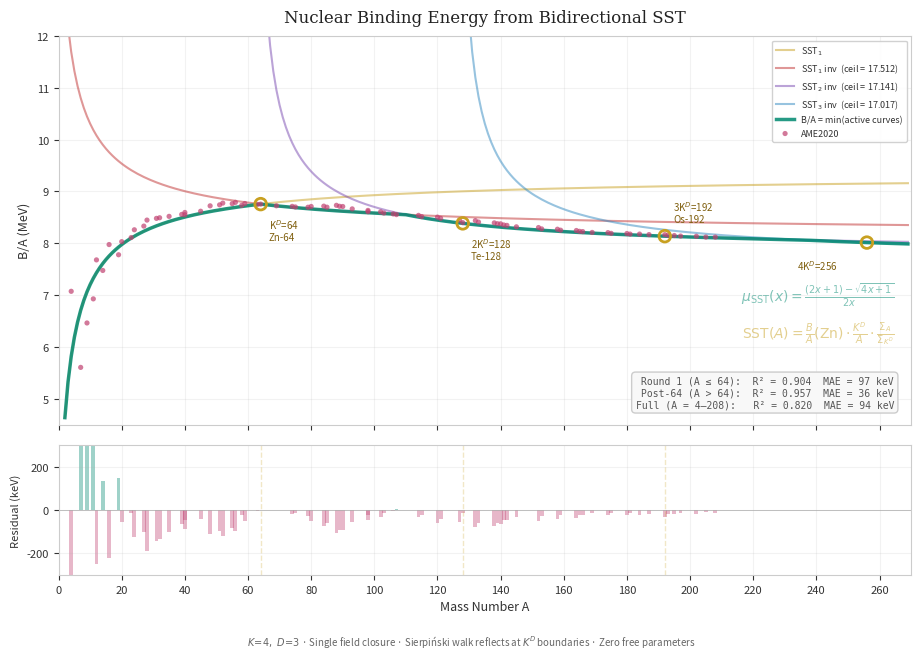

Recreate this plot in Python.
#!/usr/bin/env python3
"""
GFD Nuclear Binding Energy — Single Field Closure
===================================================
Publication chart: SST binding energy curve vs experimental data.

One field closure. One curve shape — the SST quadratic summed along the
Sierpinski walk — plotted and inverted at each K^D boundary.

  Round 1 (A = 0 to 64):
    SST_1      — rising curve, walk fills from position 1
    SST_1_inv  — CEIL_1 - SST_1, first reflection at K^D = 64

  Round 2 (A = 64 onward):
    SST_2_inv  — CEIL_2 - SST_local(A-64), walk restarts at A = 64

  Round 3 (A = 128 onward):
    SST_3_inv  — CEIL_3 - SST_local(A-128), walk restarts at A = 128

B/A = min(active curves)

Ceiling rule
------------
One rule, applied uniformly:

  Ceiling = max_fill + envelope(boundary)

  Max fill = B/A(Zn) = 8.756 MeV — one complete Sierpinski walk.
  Envelope at boundary = predicted B/A where that round begins.

  CEIL_1 = 8.756 + 8.756 = 17.512  (at A=64)
  CEIL_2 = 8.756 + 8.385 = 17.141  (at A=128)
  CEIL_3 = 8.756 + 8.199 = 16.955  (at A=192)

The drops between ceilings (0.371, 0.186) decay with ratio
mu_SST(2) = 1/2 — the bound-state field origin. This is a
consequence of the sum rule, not a separate construction.

Stephen Nelson — Gravity Field Dynamics
"""

import math
import numpy as np
import matplotlib
matplotlib.use('Agg')
import matplotlib.pyplot as plt
from matplotlib.ticker import MultipleLocator

# =====================================================================
# STRUCTURAL CONSTANTS
# =====================================================================
K = 4; D = 3; KD = K**D  # 64

def mu_sst(x):
    """SST quadratic: bound-state constitutive law."""
    if x <= 0: return 0
    return ((2*x + 1) - math.sqrt(4*x + 1)) / (2*x)

# =====================================================================
# ENERGY SCALE — calibrated from Zn-64 (full Sierpinski fill)
# =====================================================================
BA_ZN = 8.756  # experimental B/A for Zn-64, MeV
MAX_FILL = BA_ZN  # one complete 64-position walk
SUM_KD = sum(mu_sst(i*i) for i in range(1, KD + 1))  # 59.928

def sst_curve(A):
    """Rising SST curve: B/A(Zn) * (K^D / A) * (sum_A / sum_KD).
    No opaque SCALE constant. Every term is physical."""
    if A < 1: return 0
    sum_A = sum(mu_sst(i*i) for i in range(1, A + 1))
    return BA_ZN * (KD / A) * (sum_A / SUM_KD)

def sst_local(n):
    """SST curve for a walk restarted from position 1, covering n positions."""
    if n < 1: return 0
    sum_n = sum(mu_sst(i*i) for i in range(1, n + 1))
    return BA_ZN * (KD / n) * (sum_n / SUM_KD)

# =====================================================================
# CEILING DERIVATION
# =====================================================================
# Rule: ceiling = max_fill + envelope(boundary)
#
# The ceiling at each K^D boundary is the walk's full potential (8.756 MeV)
# plus the binding energy the field has already established at that point.
#
# The circular dependency (ceiling depends on envelope, envelope depends on
# ceiling) is resolved algebraically at each level using the paper's formula.

# --- Round 1 ceiling ---
# At A=64, envelope = B/A(Zn) = 8.756 (walk just peaked)
CEIL_1 = MAX_FILL + BA_ZN  # 17.512

# --- Round 2 ceiling ---
# Algebraic resolution of the bootstrap at A=128:
ba_128_r1inv = CEIL_1 - sst_curve(128)
delta_r1 = BA_ZN - ba_128_r1inv
CEIL_2 = BA_ZN + ba_128_r1inv - delta_r1 / 2  # 17.141

# Converged envelope at A=128
ba_128 = min(sst_curve(128), CEIL_1 - sst_curve(128),
             CEIL_2 - sst_local(128 - 64))

# --- Round 3 ceiling ---
# Same algebraic resolution at A=192:
ba_192_r2inv = CEIL_2 - sst_local(192 - 64)
ba_192_r1inv = CEIL_1 - sst_curve(192)
ba_192_from_r12 = min(sst_curve(192), ba_192_r1inv, ba_192_r2inv)
delta_r2 = ba_128 - ba_192_from_r12
CEIL_3 = ba_128 + MAX_FILL - delta_r2 / 2

# Converged envelope at A=192
ba_192 = min(sst_curve(192), CEIL_1 - sst_curve(192),
             CEIL_2 - sst_local(192 - 64),
             CEIL_3 - sst_local(192 - 128))

# --- Verify sum rule at all levels ---
ceil_1_check = MAX_FILL + BA_ZN
ceil_2_check = MAX_FILL + ba_128
ceil_3_check = MAX_FILL + ba_192

drop_1 = CEIL_1 - CEIL_2
drop_2 = CEIL_2 - CEIL_3
ratio = drop_2 / drop_1 if drop_1 != 0 else 0

print(f"=== Ceiling derivation: ceiling = max_fill + envelope(boundary) ===")
print(f"")
print(f"Max fill = {MAX_FILL:.4f} MeV (one complete Sierpinski walk)")
print(f"")
print(f"Round 1:  envelope(64)  = {BA_ZN:.4f}  →  CEIL_1 = {MAX_FILL:.3f} + {BA_ZN:.3f}  = {CEIL_1:.4f}")
print(f"Round 2:  envelope(128) = {ba_128:.4f}  →  CEIL_2 = {MAX_FILL:.3f} + {ba_128:.3f} = {CEIL_2:.4f}")
print(f"Round 3:  envelope(192) = {ba_192:.4f}  →  CEIL_3 = {MAX_FILL:.3f} + {ba_192:.3f} = {CEIL_3:.4f}")
print(f"")
print(f"Sum rule verification:")
print(f"  CEIL_1 = {CEIL_1:.4f},  max_fill + ba(64)  = {ceil_1_check:.4f},  diff = {abs(CEIL_1 - ceil_1_check):.6f}")
print(f"  CEIL_2 = {CEIL_2:.4f},  max_fill + ba(128) = {ceil_2_check:.4f},  diff = {abs(CEIL_2 - ceil_2_check):.6f}")
print(f"  CEIL_3 = {CEIL_3:.4f},  max_fill + ba(192) = {ceil_3_check:.4f},  diff = {abs(CEIL_3 - ceil_3_check):.6f}")
print(f"")
print(f"Ceiling drops: {drop_1:.4f}, {drop_2:.4f}")
print(f"Ratio = {ratio:.4f}  (mu_SST(2) = {mu_sst(2):.4f})")

# =====================================================================
# ENVELOPE
# =====================================================================
def envelope(A):
    """Predicted B/A: minimum of all active curves."""
    vals = [sst_curve(A), CEIL_1 - sst_curve(A)]
    if A > 64:
        vals.append(CEIL_2 - sst_local(A - 64))
    if A > 128:
        vals.append(CEIL_3 - sst_local(A - 128))
    return min(vals)

# =====================================================================
# AME2020 EXPERIMENTAL DATA
# =====================================================================
AME = [
    ( 1,'H',    1, 0.000),( 2,'He',  4, 7.074),( 3,'Li',  7, 5.606),
    ( 4,'Be',  9, 6.463),( 5,'B',  11, 6.928),( 6,'C',  12, 7.680),
    ( 7,'N',  14, 7.476),( 8,'O',  16, 7.976),( 9,'F',  19, 7.779),
    (10,'Ne', 20, 8.032),(11,'Na', 23, 8.111),(12,'Mg', 24, 8.261),
    (13,'Al', 27, 8.332),(14,'Si', 28, 8.448),(15,'P',  31, 8.481),
    (16,'S',  32, 8.493),(17,'Cl', 35, 8.520),(18,'Ar', 40, 8.595),
    (19,'K',  39, 8.557),(20,'Ca', 40, 8.551),(21,'Sc', 45, 8.619),
    (22,'Ti', 48, 8.723),(23,'V',  51, 8.742),(24,'Cr', 52, 8.776),
    (25,'Mn', 55, 8.765),(26,'Fe', 56, 8.790),(27,'Co', 59, 8.768),
    (28,'Ni', 58, 8.732),(29,'Cu', 63, 8.752),(30,'Zn', 64, 8.756),
    (31,'Ga', 69, 8.724),(32,'Ge', 74, 8.713),(33,'As', 75, 8.701),
    (34,'Se', 80, 8.711),(35,'Br', 79, 8.696),(36,'Kr', 84, 8.717),
    (37,'Rb', 85, 8.697),(38,'Sr', 88, 8.733),(39,'Y',  89, 8.714),
    (40,'Zr', 90, 8.710),(41,'Nb', 93, 8.664),(42,'Mo', 98, 8.635),
    (43,'Tc', 98, 8.610),(44,'Ru',102, 8.607),(45,'Rh',103, 8.584),
    (46,'Pd',106, 8.567),(47,'Ag',107, 8.554),(48,'Cd',114, 8.539),
    (49,'In',115, 8.516),(50,'Sn',120, 8.505),(51,'Sb',121, 8.482),
    (52,'Te',128, 8.399),(53,'I', 127, 8.445),(54,'Xe',132, 8.438),
    (55,'Cs',133, 8.410),(56,'Ba',138, 8.394),(57,'La',139, 8.378),
    (58,'Ce',140, 8.376),(59,'Pr',141, 8.354),(60,'Nd',142, 8.346),
    (61,'Pm',145, 8.318),(62,'Sm',152, 8.304),(63,'Eu',153, 8.278),
    (64,'Gd',158, 8.272),(65,'Tb',159, 8.253),(66,'Dy',164, 8.247),
    (67,'Ho',165, 8.231),(68,'Er',166, 8.226),(69,'Tm',169, 8.210),
    (70,'Yb',174, 8.206),(71,'Lu',175, 8.192),(72,'Hf',180, 8.189),
    (73,'Ta',181, 8.178),(74,'W', 184, 8.178),(75,'Re',187, 8.168),
    (76,'Os',192, 8.167),(77,'Ir',193, 8.155),(78,'Pt',195, 8.150),
    (79,'Au',197, 8.140),(80,'Hg',202, 8.135),(81,'Tl',205, 8.120),
    (82,'Pb',208, 8.120),
]

# =====================================================================
# COMPUTE CURVES FOR PLOTTING
# =====================================================================
A_range = np.arange(2, 270)

sst1     = np.array([sst_curve(a) for a in A_range])
sst1_inv = np.array([CEIL_1 - sst_curve(a) for a in A_range])
sst2_inv = np.array([CEIL_2 - sst_local(a - 64) if a > 64 else np.nan
                     for a in A_range])
sst3_inv = np.array([CEIL_3 - sst_local(a - 128) if a > 128 else np.nan
                     for a in A_range])
model = np.array([envelope(a) for a in A_range])

A_data  = np.array([a for _, _, a, ba in AME if a >= 2])
BA_data = np.array([ba for _, _, a, ba in AME if a >= 2])
BA_pred = np.array([envelope(a) for a in A_data])

# =====================================================================
# STATISTICS
# =====================================================================
mask = BA_data > 0
r2_full = 1 - np.sum((BA_pred[mask] - BA_data[mask])**2) / \
              np.sum((BA_data[mask] - BA_data[mask].mean())**2)
mae_full = np.mean(np.abs(BA_pred[mask] - BA_data[mask])) * 1000

mask64 = (A_data >= 12) & (A_data <= 64) & (BA_data > 0)
r2_r1 = 1 - np.sum((BA_pred[mask64] - BA_data[mask64])**2) / \
            np.sum((BA_data[mask64] - BA_data[mask64].mean())**2)
mae_r1 = np.mean(np.abs(BA_pred[mask64] - BA_data[mask64])) * 1000

mask_post = (A_data > 64) & (BA_data > 0)
r2_post = 1 - np.sum((BA_pred[mask_post] - BA_data[mask_post])**2) / \
              np.sum((BA_data[mask_post] - BA_data[mask_post].mean())**2)
mae_post = np.mean(np.abs(BA_pred[mask_post] - BA_data[mask_post])) * 1000

print(f"\n=== Key closure points ===")
print(f"A=64:  B/A = {envelope(64):.4f} MeV")
print(f"A=128: B/A = {envelope(128):.4f} MeV")
print(f"A=192: B/A = {envelope(192):.4f} MeV")
print(f"A=208: B/A = {envelope(208):.4f} MeV")
print(f"A=256: B/A = {envelope(256):.4f} MeV")

print(f"\n=== Statistics ===")
print(f"Round 1 (A <= 64):  R² = {r2_r1:.4f}  MAE = {mae_r1:.0f} keV")
print(f"Post-64 (A > 64):   R² = {r2_post:.4f}  MAE = {mae_post:.0f} keV")
print(f"Full (A = 4-208):   R² = {r2_full:.4f}  MAE = {mae_full:.0f} keV")

# =====================================================================
# PLOT
# =====================================================================
fig, (ax1, ax2) = plt.subplots(2, 1, figsize=(11, 7), height_ratios=[3, 1],
                                gridspec_kw={'hspace': 0.08})
fig.patch.set_facecolor('white')
for ax in (ax1, ax2):
    ax.set_facecolor('white')
    ax.tick_params(colors='#333333', labelsize=8)
    for spine in ax.spines.values(): spine.set_color('#cccccc')

# Round 1
ax1.plot(A_range, sst1, color='#c8a020', linewidth=1.5, alpha=0.5, zorder=2,
         label=r'SST$_1$')
ax1.plot(A_range, sst1_inv, color='#c03030', linewidth=1.5, alpha=0.5, zorder=2,
         label=f'SST$_1$ inv  (ceil = {CEIL_1:.3f})')

# Round 2
mask_r2 = A_range > 64
ax1.plot(A_range[mask_r2], sst2_inv[mask_r2], color='#7848b0', linewidth=1.5,
         alpha=0.5, zorder=2,
         label=f'SST$_2$ inv  (ceil = {CEIL_2:.3f})')

# Round 3
mask_r3 = A_range > 128
ax1.plot(A_range[mask_r3], sst3_inv[mask_r3], color='#3088c0', linewidth=1.5,
         alpha=0.5, zorder=2,
         label=f'SST$_3$ inv  (ceil = {CEIL_3:.3f})')

# Envelope
ax1.plot(A_range, model, color='#008870', linewidth=2.5, zorder=4, alpha=0.85,
         label='B/A = min(active curves)')

# Experimental data
ax1.scatter(A_data[mask], BA_data[mask], s=14, color='#c04070', alpha=0.7,
            zorder=5, edgecolors='none', label='AME2020')

# Closure point markers
ax1.scatter([64], [BA_ZN], s=70, facecolors='none', edgecolors='#c8a020',
            linewidth=2, zorder=6)
ax1.annotate('K$^D$=64\nZn-64', (64, BA_ZN),
             textcoords='offset points', xytext=(6, -26),
             fontsize=7, color='#806010', ha='left')

ax1.scatter([128], [envelope(128)], s=70, facecolors='none', edgecolors='#c8a020',
            linewidth=2, zorder=6)
ax1.annotate('2K$^D$=128\nTe-128', (128, envelope(128)),
             textcoords='offset points', xytext=(6, -26),
             fontsize=7, color='#806010', ha='left')

ax1.scatter([192], [envelope(192)], s=70, facecolors='none', edgecolors='#c8a020',
            linewidth=2, zorder=6)
ax1.annotate('3K$^D$=192\nOs-192', (192, envelope(192)),
             textcoords='offset points', xytext=(6, 10),
             fontsize=7, color='#806010', ha='left')

ax1.scatter([256], [envelope(256)], s=70, facecolors='none', edgecolors='#c8a020',
            linewidth=2, zorder=6)
ax1.annotate('4K$^D$=256', (256, envelope(256)),
             textcoords='offset points', xytext=(-50, -20),
             fontsize=7, color='#806010', ha='left')

# Axes
ax1.set_xlim(0, 270); ax1.set_ylim(4.5, 12)
ax1.set_ylabel('B/A (MeV)', fontsize=9, color='#333333')
ax1.xaxis.set_major_locator(MultipleLocator(20))
ax1.set_xticklabels([])
ax1.grid(True, alpha=0.15, color='#aaaaaa')
ax1.legend(loc='upper right', fontsize=6.5, facecolor='white', edgecolor='#cccccc',
           labelcolor='#333333', framealpha=0.9)

# Equations on chart
ax1.text(0.98, 0.30,
         r'$\mu_{\mathrm{SST}}(x) = \frac{(2x+1) - \sqrt{4x+1}}{2x}$',
         transform=ax1.transAxes, fontsize=10, color='#00887080',
         va='bottom', ha='right')
ax1.text(0.98, 0.20,
         r'$\mathrm{SST}(A) = \frac{B}{A}(\mathrm{Zn})'
         r'\cdot\frac{K^D}{A}\cdot\frac{\Sigma_A}{\Sigma_{K^D}}$',
         transform=ax1.transAxes, fontsize=10, color='#c8a02080',
         va='bottom', ha='right')

# Stats box
stats = (f'Round 1 (A ≤ 64):  R² = {r2_r1:.3f}  MAE = {mae_r1:.0f} keV\n'
         f'Post-64 (A > 64):  R² = {r2_post:.3f}  MAE = {mae_post:.0f} keV\n'
         f'Full (A = 4–208):   R² = {r2_full:.3f}  MAE = {mae_full:.0f} keV')
ax1.text(0.98, 0.04, stats, transform=ax1.transAxes, fontsize=7,
         va='bottom', ha='right', color='#555555', fontfamily='monospace',
         bbox=dict(boxstyle='round,pad=0.4', facecolor='#f8f8f8', edgecolor='#cccccc'))

ax1.set_title('Nuclear Binding Energy from Bidirectional SST',
              fontsize=12, color='#222222', pad=10, fontfamily='serif')

# Residual panel
residuals = (BA_pred[mask] - BA_data[mask]) * 1000
ax2.axhline(0, color='#aaaaaa', linewidth=0.5)
ax2.bar(A_data[mask], residuals, width=1.2,
        color=np.where(residuals >= 0, '#00887060', '#c0407060'), edgecolor='none')
ax2.axvline(64, color='#c8a02040', linewidth=1, linestyle='--')
ax2.axvline(128, color='#c8a02040', linewidth=1, linestyle='--')
ax2.axvline(192, color='#c8a02040', linewidth=1, linestyle='--')
ax2.set_xlim(0, 270); ax2.set_ylim(-300, 300)
ax2.set_xlabel('Mass Number A', fontsize=9, color='#333333')
ax2.set_ylabel('Residual (keV)', fontsize=8, color='#333333')
ax2.xaxis.set_major_locator(MultipleLocator(20))
ax2.grid(True, alpha=0.15, color='#aaaaaa')

fig.text(0.5, 0.01,
         r'$K\!=\!4,\ D\!=\!3$ · Single field closure · '
         r'Sierpiński walk reflects at $K^D$ boundaries · Zero free parameters',
         ha='center', fontsize=7, color='#666666', style='italic')

plt.savefig('gfd_binding_energy.png', dpi=300,
            bbox_inches='tight', facecolor=fig.get_facecolor())

print(f"\nChart saved: gfd_binding_energy.png")
